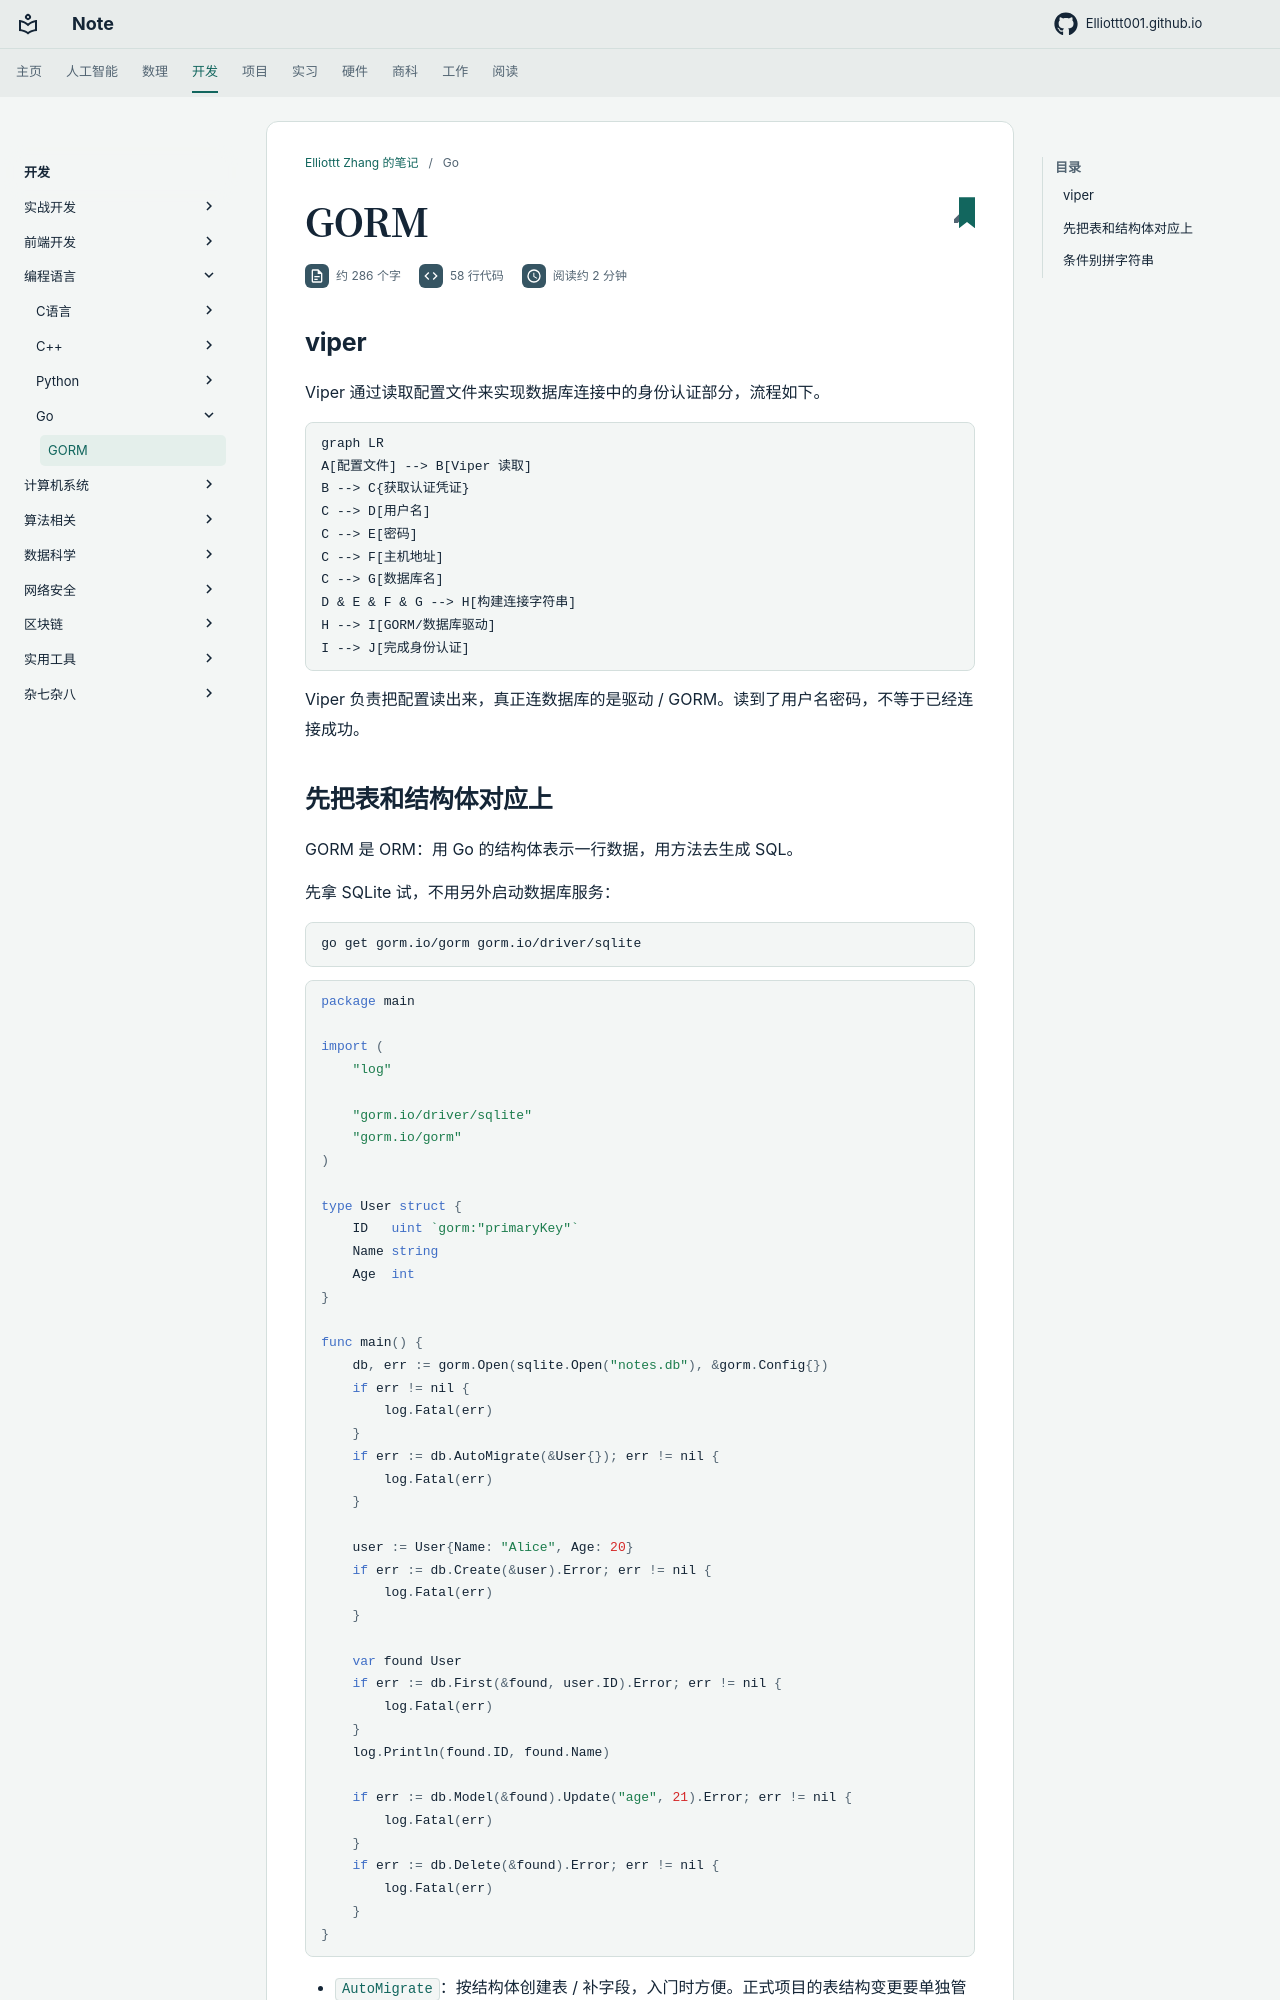

repository: Elliottt001/Elliottt001.github.io · page: CS/pl/go/db/index.html · generator: mkdocs

# GORM

## viper

Viper 通过读取配置文件来实现数据库连接中的身份认证部分，流程如下。
```mermaid
graph LR
A[配置文件] --> B[Viper 读取]
B --> C{获取认证凭证}
C --> D[用户名]
C --> E[密码]
C --> F[主机地址]
C --> G[数据库名]
D & E & F & G --> H[构建连接字符串]
H --> I[GORM/数据库驱动]
I --> J[完成身份认证]
```

Viper 负责把配置读出来，真正连数据库的是驱动 / GORM。读到了用户名密码，不等于已经连接成功。
